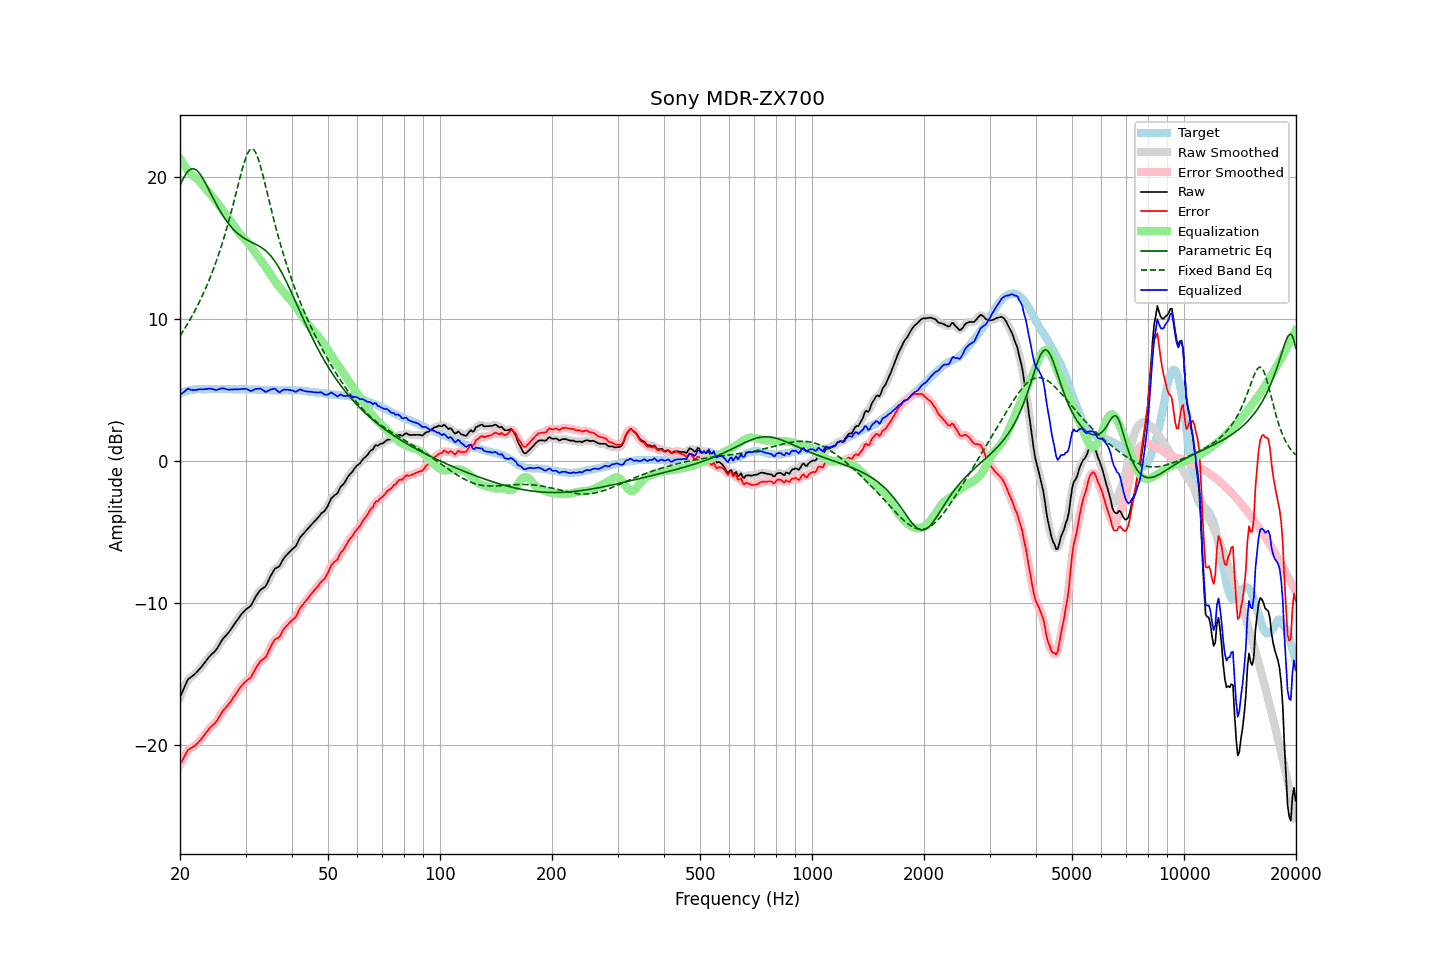

The table this chart was drawn from, first rows:
frequency, raw, error, smoothed, error_smoothed, equalization, parametric_eq, fixed_band_eq, equalized_raw, equalized_smoothed, target
20.00, -16.62, -21.36, -16.64, -21.38, 21.30, 19.36, 8.81, 4.68, 4.66, 4.74
20.20, -16.36, -21.15, -16.35, -21.14, 21.11, 19.63, 8.98, 4.75, 4.76, 4.79
20.40, -16.11, -20.95, -16.08, -20.92, 20.93, 19.87, 9.16, 4.82, 4.85, 4.84
20.61, -15.85, -20.73, -15.83, -20.72, 20.76, 20.08, 9.34, 4.91, 4.93, 4.87
20.81, -15.59, -20.51, -15.59, -20.51, 20.60, 20.26, 9.52, 5.02, 5.01, 4.92
21.02, -15.35, -20.31, -15.39, -20.35, 20.45, 20.40, 9.71, 5.10, 5.06, 4.96
21.23, -15.27, -20.25, -15.26, -20.24, 20.31, 20.50, 9.91, 5.05, 5.06, 4.98
21.44, -15.18, -20.18, -15.17, -20.17, 20.18, 20.56, 10.11, 5.01, 5.02, 5.00
21.66, -15.10, -20.12, -15.10, -20.12, 20.09, 20.58, 10.31, 4.99, 4.99, 5.02
21.87, -15.01, -20.04, -15.01, -20.04, 20.00, 20.55, 10.52, 5.00, 5.00, 5.03
22.09, -14.91, -19.96, -14.90, -19.95, 19.91, 20.49, 10.74, 5.01, 5.01, 5.05
22.31, -14.78, -19.84, -14.78, -19.84, 19.82, 20.39, 10.96, 5.04, 5.04, 5.06
22.54, -14.65, -19.71, -14.65, -19.72, 19.70, 20.26, 11.19, 5.05, 5.05, 5.06
22.76, -14.52, -19.58, -14.52, -19.58, 19.58, 20.11, 11.42, 5.06, 5.06, 5.06
22.99, -14.39, -19.44, -14.38, -19.44, 19.44, 19.93, 11.66, 5.05, 5.05, 5.05
23.22, -14.24, -19.29, -14.24, -19.29, 19.29, 19.74, 11.91, 5.06, 5.05, 5.05
23.45, -14.09, -19.14, -14.09, -19.14, 19.16, 19.53, 12.17, 5.07, 5.07, 5.05
23.69, -13.94, -19.00, -13.94, -19.00, 19.02, 19.31, 12.43, 5.08, 5.08, 5.06
23.92, -13.79, -18.85, -13.80, -18.86, 18.89, 19.09, 12.70, 5.11, 5.10, 5.06
24.16, -13.67, -18.73, -13.67, -18.74, 18.77, 18.87, 12.99, 5.10, 5.09, 5.06
24.40, -13.56, -18.63, -13.56, -18.63, 18.63, 18.64, 13.27, 5.08, 5.07, 5.07
24.65, -13.46, -18.52, -13.46, -18.53, 18.50, 18.42, 13.57, 5.04, 5.04, 5.06
24.89, -13.35, -18.41, -13.34, -18.40, 18.35, 18.20, 13.88, 5.01, 5.02, 5.06
25.14, -13.20, -18.26, -13.19, -18.25, 18.21, 17.99, 14.20, 5.01, 5.02, 5.06
25.39, -13.01, -18.08, -13.01, -18.08, 18.06, 17.79, 14.53, 5.05, 5.05, 5.07
25.65, -12.81, -17.88, -12.81, -17.88, 17.90, 17.59, 14.87, 5.09, 5.09, 5.07
25.91, -12.62, -17.69, -12.63, -17.70, 17.75, 17.40, 15.22, 5.12, 5.11, 5.06
26.16, -12.47, -17.53, -12.48, -17.54, 17.59, 17.22, 15.59, 5.12, 5.11, 5.06
26.43, -12.35, -17.41, -12.35, -17.41, 17.43, 17.05, 15.96, 5.08, 5.09, 5.06
26.69, -12.22, -17.28, -12.22, -17.29, 17.28, 16.89, 16.35, 5.06, 5.05, 5.06
26.96, -12.10, -17.16, -12.09, -17.16, 17.12, 16.73, 16.75, 5.02, 5.03, 5.06
27.23, -11.94, -17.00, -11.94, -17.00, 16.97, 16.59, 17.16, 5.03, 5.03, 5.06
27.50, -11.78, -16.84, -11.78, -16.84, 16.82, 16.46, 17.59, 5.04, 5.04, 5.06
27.77, -11.61, -16.66, -11.61, -16.67, 16.66, 16.33, 18.02, 5.06, 5.05, 5.05
28.05, -11.45, -16.50, -11.45, -16.50, 16.50, 16.22, 18.46, 5.05, 5.05, 5.05
28.33, -11.29, -16.33, -11.28, -16.33, 16.33, 16.11, 18.91, 5.05, 5.05, 5.04
28.62, -11.12, -16.17, -11.12, -16.17, 16.17, 16.01, 19.36, 5.05, 5.05, 5.04
28.90, -10.96, -16.01, -10.96, -16.01, 16.02, 15.92, 19.81, 5.06, 5.05, 5.05
29.19, -10.81, -15.85, -10.81, -15.86, 15.88, 15.83, 20.24, 5.07, 5.07, 5.04
29.48, -10.68, -15.73, -10.67, -15.72, 15.75, 15.75, 20.65, 5.07, 5.08, 5.05
29.78, -10.55, -15.59, -10.55, -15.60, 15.64, 15.68, 21.03, 5.09, 5.09, 5.04
30.08, -10.43, -15.48, -10.44, -15.49, 15.52, 15.61, 21.37, 5.09, 5.08, 5.05
30.38, -10.35, -15.39, -10.36, -15.41, 15.40, 15.55, 21.64, 5.05, 5.04, 5.04
30.68, -10.27, -15.31, -10.27, -15.32, 15.26, 15.49, 21.84, 4.99, 4.99, 5.04
30.99, -10.19, -15.23, -10.16, -15.19, 15.12, 15.43, 21.96, 4.93, 4.96, 5.04
31.30, -9.99, -15.03, -9.99, -15.02, 14.96, 15.38, 21.98, 4.97, 4.97, 5.03
31.61, -9.77, -14.80, -9.78, -14.82, 14.80, 15.32, 21.90, 5.03, 5.01, 5.03
31.93, -9.56, -14.60, -9.57, -14.60, 14.64, 15.26, 21.73, 5.07, 5.06, 5.03
32.24, -9.39, -14.41, -9.38, -14.41, 14.48, 15.20, 21.47, 5.09, 5.09, 5.02
32.57, -9.23, -14.25, -9.22, -14.24, 14.32, 15.14, 21.15, 5.09, 5.10, 5.02
32.89, -9.07, -14.09, -9.09, -14.11, 14.17, 15.07, 20.77, 5.11, 5.09, 5.02
33.22, -8.98, -13.99, -8.99, -14.01, 14.03, 15.00, 20.36, 5.05, 5.03, 5.01
33.55, -8.91, -13.92, -8.91, -13.92, 13.87, 14.92, 19.91, 4.97, 4.96, 5.01
33.89, -8.84, -13.84, -8.81, -13.81, 13.71, 14.83, 19.45, 4.87, 4.91, 5.00
34.23, -8.66, -13.66, -8.64, -13.64, 13.54, 14.73, 18.99, 4.88, 4.90, 5.00
34.57, -8.41, -13.40, -8.42, -13.42, 13.37, 14.62, 18.52, 4.96, 4.94, 4.99
34.92, -8.17, -13.17, -8.19, -13.18, 13.19, 14.50, 18.05, 5.02, 5.01, 4.99
35.27, -7.96, -12.95, -7.95, -12.94, 13.02, 14.37, 17.59, 5.06, 5.07, 4.98
35.62, -7.77, -12.75, -7.76, -12.74, 12.84, 14.22, 17.14, 5.07, 5.09, 4.98
35.97, -7.57, -12.55, -7.61, -12.59, 12.67, 14.07, 16.70, 5.10, 5.06, 4.98
... 635 more rows
